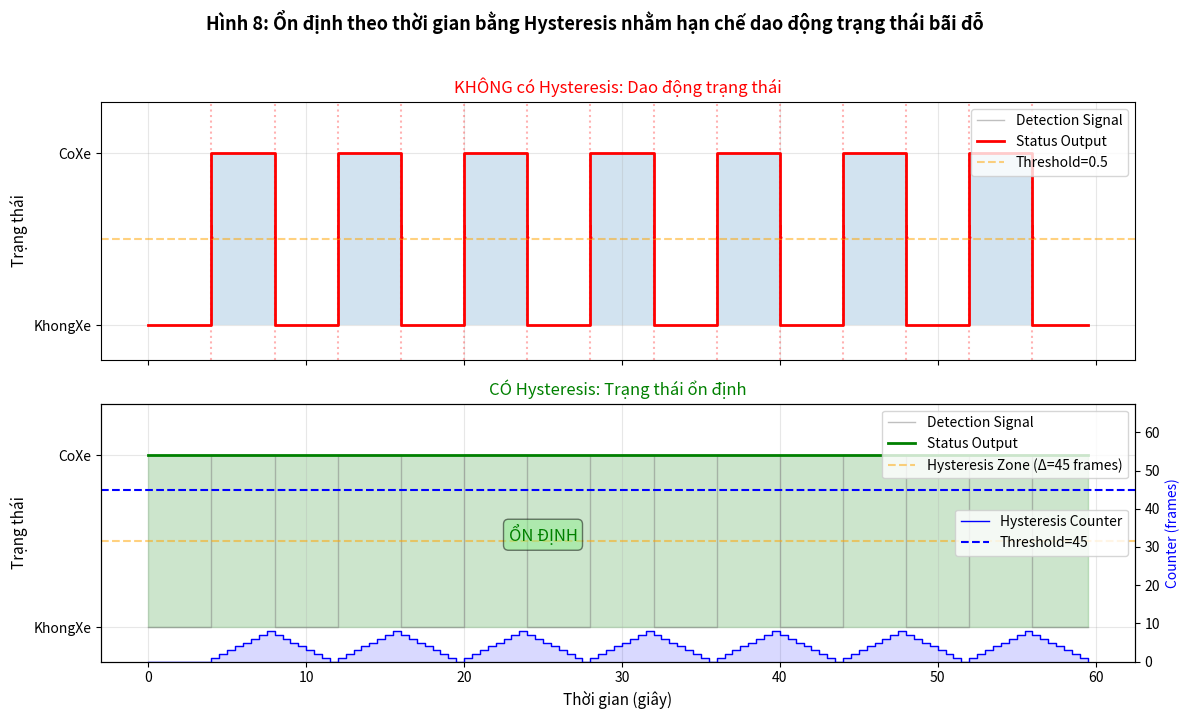

Generate this figure with matplotlib:
import matplotlib.pyplot as plt
import matplotlib.patches as mpatches
import numpy as np

fig, (ax1, ax2) = plt.subplots(2, 1, figsize=(12, 7), sharex=True)

time = np.arange(0, 60, 0.5)

# ===== GIAI DOAN 1: Dao động không có hysteresis =====
# Detection signal (bị nhiễu)
detection_no_hyst = []
status_no_hyst = []
current = 1
for t in time:
    # Giả lập: xen kẽ có/không xe mỗi 3-5 giây
    cycle = int(t / 4) % 2
    detection_no_hyst.append(cycle)
    # Không có hysteresis -> nhảy ngay
    status_no_hyst.append(cycle)

ax1.step(time, detection_no_hyst, 'gray', where='post', linewidth=1, label='Detection Signal', alpha=0.5)
ax1.step(time, status_no_hyst, 'r-', where='post', linewidth=2, label='Status Output')
ax1.axhline(y=0.5, color='orange', linestyle='--', alpha=0.5, label='Threshold=0.5')
ax1.fill_between(time, status_no_hyst, alpha=0.2, step='post')
ax1.set_ylabel('Trạng thái', fontsize=11)
ax1.set_title('KHÔNG có Hysteresis: Dao động trạng thái', fontsize=12, color='red')
ax1.set_yticks([0, 1])
ax1.set_yticklabels(['KhongXe', 'CoXe'])
ax1.legend(loc='upper right')
ax1.grid(True, alpha=0.3)
ax1.set_ylim(-0.2, 1.3)

# Annotate oscillation
for i, t in enumerate(time):
    if i > 0 and status_no_hyst[i] != status_no_hyst[i-1]:
        ax1.annotate('!', (t, 0.5), fontsize=14, color='red', ha='center')
        ax1.axvline(x=t, color='red', linestyle=':', alpha=0.3)

# ===== GIAI DOAN 2: Có hysteresis =====
# Counter-based với threshold 45 frames
THRESHOLD = 45
H_FRAME = 0.5  # mỗi frame = 0.5s

detection_hyst = []
status_hyst = []
counter = 0
current_state = 1
for t in time:
    cycle = int(t / 4) % 2
    detection_hyst.append(cycle)
    
    if cycle == current_state:
        counter = min(counter + 1, THRESHOLD)
    else:
        counter = max(counter - 1, 0)
    
    if current_state == 0 and counter >= THRESHOLD:
        current_state = 1
        counter = 0
    elif current_state == 1 and counter >= THRESHOLD:
        current_state = 0
        counter = 0
    
    status_hyst.append(current_state)

ax2.step(time, detection_hyst, 'gray', where='post', linewidth=1, label='Detection Signal', alpha=0.5)
ax2.step(time, status_hyst, 'g-', where='post', linewidth=2, label='Status Output')
ax2.axhline(y=0.5, color='orange', linestyle='--', alpha=0.5, label=f'Hysteresis Zone (Δ={THRESHOLD} frames)')
ax2.fill_between(time, status_hyst, alpha=0.2, step='post', color='green')
ax2.set_xlabel('Thời gian (giây)', fontsize=11)
ax2.set_ylabel('Trạng thái', fontsize=11)
ax2.set_title('CÓ Hysteresis: Trạng thái ổn định', fontsize=12, color='green')
ax2.set_yticks([0, 1])
ax2.set_yticklabels(['KhongXe', 'CoXe'])
ax2.legend(loc='upper right')
ax2.grid(True, alpha=0.3)
ax2.set_ylim(-0.2, 1.3)

# Highlight stable period
ax2.annotate('ỔN ĐỊNH', xy=(25, 0.5), fontsize=12, color='green', ha='center',
             bbox=dict(boxstyle='round', facecolor='lightgreen', alpha=0.5))

# Vẽ counter bar ở giữa hai subplot
ax_counter = ax2.twinx()
counter_vals = []
c = 0
cs = 1
for t in time:
    cycle = int(t / 4) % 2
    if cycle == cs:
        c = min(c + 1, THRESHOLD)
    else:
        c = max(c - 1, 0)
    if cs == 0 and c >= THRESHOLD:
        cs = 1; c = 0
    elif cs == 1 and c >= THRESHOLD:
        cs = 0; c = 0
    counter_vals.append(c)

ax_counter.fill_between(time, counter_vals, alpha=0.15, color='blue', step='post')
ax_counter.step(time, counter_vals, 'b-', where='post', linewidth=1, label='Hysteresis Counter')
ax_counter.axhline(y=THRESHOLD, color='blue', linestyle='--', linewidth=1.5, label=f'Threshold={THRESHOLD}')
ax_counter.set_ylabel('Counter (frames)', fontsize=10, color='blue')
ax_counter.set_ylim(0, THRESHOLD * 1.5)
ax_counter.legend(loc='center right')

plt.suptitle('Hình 8: Ổn định theo thời gian bằng Hysteresis nhằm hạn chế dao động trạng thái bãi đỗ', 
             fontsize=13, fontweight='bold', y=1.02)
plt.tight_layout()
plt.savefig('hinh8_hysteresis_parking.png', dpi=150, bbox_inches='tight')
plt.show()
